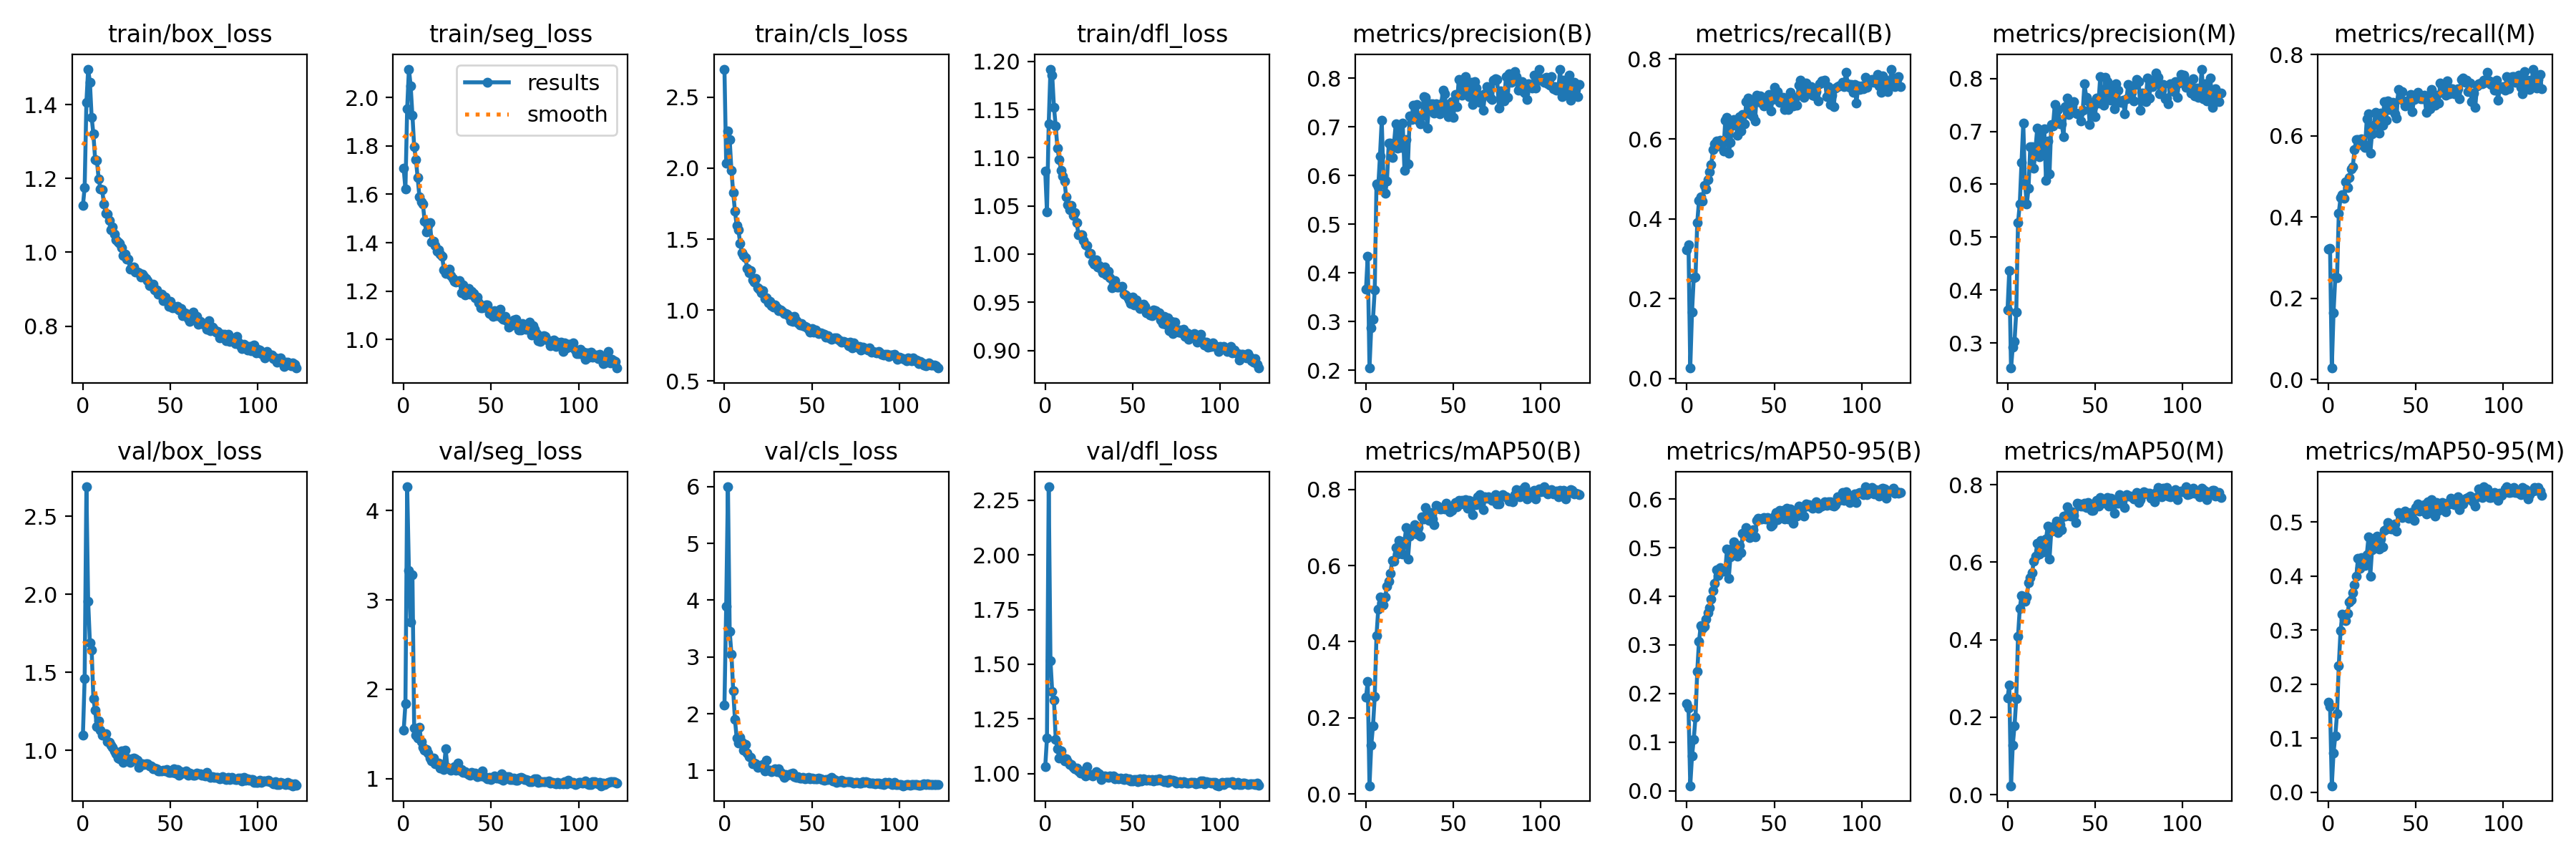

Source data for this figure (header and first rows):
epoch, train/box_loss, train/seg_loss, train/cls_loss, train/dfl_loss, metrics/precision(B), metrics/recall(B), metrics/mAP50(B), metrics/mAP50-95(B), metrics/precision(M), metrics/recall(M), metrics/mAP50(M), metrics/mAP50-95(M), val/box_loss, val/seg_loss, val/cls_loss, val/dfl_loss, lr/pg0, lr/pg1, lr/pg2
0, 1.127, 1.706, 2.698, 1.086, 0.3664, 0.3216, 0.2538, 0.179, 0.3625, 0.3218, 0.2501, 0.1664, 1.098, 1.542, 2.149, 1.031, 0.07685, 0.00992, 0.00992
1, 1.176, 1.622, 2.036, 1.044, 0.4348, 0.3356, 0.2959, 0.1707, 0.4376, 0.3234, 0.2823, 0.1592, 1.46, 1.836, 3.898, 1.162, 0.05342, 0.01982, 0.01982
2, 1.407, 1.953, 2.262, 1.135, 0.2046, 0.02628, 0.02191, 0.01052, 0.2527, 0.02813, 0.023, 0.01174, 2.69, 4.267, 5.998, 2.311, 0.02989, 0.02962, 0.02962
3, 1.496, 2.117, 2.2, 1.192, 0.2876, 0.1657, 0.1275, 0.07147, 0.2923, 0.1647, 0.1277, 0.07268, 1.955, 3.333, 3.451, 1.516, 0.02955, 0.02955, 0.02955
4, 1.461, 2.047, 1.984, 1.186, 0.3048, 0.2521, 0.1783, 0.106, 0.3036, 0.2518, 0.1773, 0.1041, 1.691, 2.754, 3.052, 1.375, 0.02955, 0.02955, 0.02955
5, 1.366, 1.927, 1.828, 1.152, 0.3653, 0.2541, 0.2558, 0.1513, 0.3591, 0.2498, 0.2476, 0.1455, 1.644, 3.284, 2.407, 1.338, 0.02941, 0.02941, 0.02941
6, 1.32, 1.796, 1.698, 1.133, 0.5825, 0.3912, 0.4153, 0.2459, 0.5272, 0.4095, 0.4092, 0.2346, 1.33, 1.569, 1.899, 1.158, 0.02926, 0.02926, 0.02926
7, 1.252, 1.743, 1.594, 1.11, 0.5763, 0.4457, 0.4847, 0.308, 0.5627, 0.4475, 0.4802, 0.2987, 1.256, 1.488, 1.57, 1.113, 0.02911, 0.02911, 0.02911
8, 1.248, 1.668, 1.565, 1.098, 0.6406, 0.4542, 0.5171, 0.339, 0.6417, 0.4551, 0.5141, 0.329, 1.15, 1.459, 1.487, 1.072, 0.02896, 0.02896, 0.02896
9, 1.2, 1.591, 1.468, 1.087, 0.7134, 0.4447, 0.5015, 0.3333, 0.7159, 0.446, 0.5061, 0.32, 1.189, 1.579, 1.581, 1.105, 0.02881, 0.02881, 0.02881
10, 1.172, 1.568, 1.406, 1.081, 0.5939, 0.4838, 0.4975, 0.3385, 0.6024, 0.4874, 0.4997, 0.3182, 1.127, 1.418, 1.491, 1.075, 0.02866, 0.02866, 0.02866
11, 1.169, 1.559, 1.382, 1.076, 0.5637, 0.4748, 0.5171, 0.3526, 0.5622, 0.4723, 0.5091, 0.3315, 1.095, 1.351, 1.362, 1.058, 0.02851, 0.02851, 0.02851
12, 1.132, 1.488, 1.367, 1.059, 0.5891, 0.4982, 0.5463, 0.3663, 0.5921, 0.497, 0.5465, 0.3517, 1.097, 1.323, 1.454, 1.067, 0.02837, 0.02837, 0.02837
13, 1.106, 1.444, 1.295, 1.051, 0.6664, 0.5175, 0.5585, 0.3758, 0.6708, 0.5177, 0.5603, 0.356, 1.108, 1.328, 1.306, 1.056, 0.02822, 0.02822, 0.02822
14, 1.104, 1.472, 1.262, 1.046, 0.6662, 0.5357, 0.5799, 0.3947, 0.6708, 0.5241, 0.5722, 0.3695, 1.057, 1.288, 1.242, 1.042, 0.02807, 0.02807, 0.02807
15, 1.087, 1.482, 1.277, 1.051, 0.6363, 0.5724, 0.6139, 0.412, 0.63, 0.5658, 0.6019, 0.3837, 1.052, 1.228, 1.232, 1.043, 0.02792, 0.02792, 0.02792
16, 1.061, 1.403, 1.212, 1.04, 0.6648, 0.5871, 0.612, 0.427, 0.6682, 0.5913, 0.6161, 0.3997, 1.032, 1.197, 1.114, 1.03, 0.02777, 0.02777, 0.02777
17, 1.068, 1.405, 1.198, 1.043, 0.7061, 0.5946, 0.6474, 0.4546, 0.7063, 0.5908, 0.6484, 0.4335, 1.02, 1.231, 1.129, 1.023, 0.02762, 0.02762, 0.02762
18, 1.049, 1.387, 1.223, 1.033, 0.6565, 0.5823, 0.6301, 0.4425, 0.6523, 0.5786, 0.6212, 0.4139, 0.9966, 1.169, 1.12, 1.025, 0.02747, 0.02747, 0.02747
19, 1.033, 1.364, 1.156, 1.02, 0.6994, 0.5962, 0.6661, 0.4592, 0.6966, 0.5918, 0.6568, 0.4337, 0.9778, 1.173, 1.061, 1.014, 0.02733, 0.02733, 0.02733
20, 1.028, 1.37, 1.145, 1.02, 0.6576, 0.5857, 0.6514, 0.4553, 0.6615, 0.5802, 0.6472, 0.4208, 0.9484, 1.172, 1.064, 1.001, 0.02718, 0.02718, 0.02718
21, 1.025, 1.353, 1.122, 1.02, 0.7075, 0.569, 0.6307, 0.4515, 0.7042, 0.5706, 0.6267, 0.4193, 0.9464, 1.117, 1.087, 1.003, 0.02703, 0.02703, 0.02703
22, 1.013, 1.344, 1.135, 1.014, 0.6102, 0.6459, 0.6638, 0.4523, 0.607, 0.6418, 0.6595, 0.4393, 0.9948, 1.16, 1.107, 1.012, 0.02688, 0.02688, 0.02688
23, 0.9905, 1.288, 1.082, 1.01, 0.674, 0.6532, 0.6991, 0.4965, 0.6824, 0.6545, 0.6936, 0.4729, 0.9247, 1.103, 0.9964, 0.9897, 0.02673, 0.02673, 0.02673
24, 0.9951, 1.274, 1.084, 1.009, 0.6245, 0.5635, 0.6172, 0.437, 0.62, 0.5577, 0.6073, 0.4, 1.002, 1.332, 1.177, 1.031, 0.02659, 0.02659, 0.02659
25, 0.9821, 1.286, 1.051, 1.001, 0.7217, 0.5916, 0.677, 0.4815, 0.713, 0.6049, 0.6803, 0.4486, 0.9495, 1.127, 1.003, 0.9974, 0.02644, 0.02644, 0.02644
26, 0.9816, 1.291, 1.061, 1, 0.715, 0.6338, 0.6927, 0.4984, 0.7108, 0.6253, 0.6829, 0.4639, 0.9335, 1.11, 1.004, 0.9972, 0.02629, 0.02629, 0.02629
27, 0.955, 1.264, 1.032, 0.9914, 0.7445, 0.6489, 0.6946, 0.5123, 0.7507, 0.658, 0.6956, 0.4718, 0.9247, 1.097, 0.9832, 0.9899, 0.02614, 0.02614, 0.02614
28, 0.9588, 1.253, 1.021, 0.9892, 0.7172, 0.6369, 0.7071, 0.5034, 0.7196, 0.6354, 0.7058, 0.4746, 0.9477, 1.11, 0.9989, 0.997, 0.02599, 0.02599, 0.02599
29, 0.9611, 1.242, 1.034, 0.9943, 0.7452, 0.6088, 0.6827, 0.4819, 0.7416, 0.6055, 0.6757, 0.4503, 0.9502, 1.136, 1.032, 1.009, 0.02584, 0.02584, 0.02584
30, 0.9471, 1.239, 1.015, 0.9863, 0.7134, 0.6553, 0.6991, 0.5047, 0.7136, 0.6558, 0.6969, 0.4682, 0.9437, 1.095, 0.9748, 1.002, 0.02569, 0.02569, 0.02569
31, 0.9464, 1.24, 0.9973, 0.9879, 0.7056, 0.6195, 0.6775, 0.4897, 0.7143, 0.625, 0.6841, 0.4536, 0.937, 1.174, 1.035, 0.9998, 0.02555, 0.02555, 0.02555
32, 0.9438, 1.244, 1.002, 0.9841, 0.7219, 0.661, 0.7281, 0.529, 0.69, 0.6841, 0.719, 0.4844, 0.889, 1.092, 0.9698, 0.9731, 0.0254, 0.0254, 0.0254
33, 0.9323, 1.193, 0.9886, 0.9807, 0.7617, 0.6369, 0.7224, 0.5259, 0.7465, 0.6378, 0.7179, 0.4871, 0.9127, 1.1, 0.9368, 0.9856, 0.02525, 0.02525, 0.02525
34, 0.9402, 1.226, 0.974, 0.9863, 0.7604, 0.6931, 0.752, 0.5411, 0.7629, 0.6864, 0.7434, 0.4992, 0.9125, 1.071, 0.8817, 0.9894, 0.0251, 0.0251, 0.0251
35, 0.9346, 1.184, 0.9747, 0.9781, 0.6975, 0.7029, 0.7378, 0.5288, 0.7321, 0.6642, 0.7204, 0.4884, 0.9071, 1.078, 0.927, 0.9873, 0.02495, 0.02495, 0.02495
36, 0.9299, 1.192, 0.9695, 0.982, 0.7417, 0.6626, 0.7176, 0.5213, 0.7499, 0.6641, 0.7182, 0.4876, 0.9113, 1.064, 0.9155, 0.9834, 0.0248, 0.0248, 0.0248
37, 0.924, 1.212, 0.9555, 0.9751, 0.7476, 0.6895, 0.7401, 0.5282, 0.7461, 0.6825, 0.7305, 0.492, 0.9155, 1.048, 0.9299, 0.988, 0.02465, 0.02465, 0.02465
38, 0.9088, 1.187, 0.9238, 0.9648, 0.7479, 0.6561, 0.722, 0.5369, 0.7562, 0.6536, 0.7209, 0.4968, 0.8997, 1.036, 0.9461, 0.9864, 0.0245, 0.0245, 0.0245
39, 0.9093, 1.2, 0.9197, 0.9669, 0.7288, 0.6447, 0.7071, 0.5225, 0.734, 0.6437, 0.7024, 0.4829, 0.9019, 1.071, 0.9493, 0.9903, 0.02436, 0.02436, 0.02436
40, 0.9143, 1.19, 0.9546, 0.9726, 0.7478, 0.7092, 0.7573, 0.5563, 0.7327, 0.7132, 0.7521, 0.5172, 0.8833, 1.048, 0.8892, 0.9767, 0.02421, 0.02421, 0.02421
41, 0.8975, 1.172, 0.9226, 0.9655, 0.7396, 0.6939, 0.757, 0.5603, 0.7338, 0.6913, 0.7494, 0.5148, 0.8854, 1.061, 0.8833, 0.9786, 0.02406, 0.02406, 0.02406
42, 0.8973, 1.176, 0.9104, 0.966, 0.7266, 0.7078, 0.7491, 0.5582, 0.7199, 0.7087, 0.7447, 0.508, 0.8806, 1.026, 0.8955, 0.978, 0.02391, 0.02391, 0.02391
43, 0.8856, 1.152, 0.8954, 0.9659, 0.7469, 0.6904, 0.7495, 0.5582, 0.7404, 0.6852, 0.7444, 0.5143, 0.8695, 1.037, 0.8685, 0.981, 0.02376, 0.02376, 0.02376
44, 0.8859, 1.131, 0.9045, 0.9668, 0.7746, 0.6823, 0.7531, 0.5613, 0.79, 0.6733, 0.7524, 0.5212, 0.8681, 1.034, 0.8619, 0.9764, 0.02362, 0.02362, 0.02362
45, 0.8865, 1.132, 0.8881, 0.9585, 0.7681, 0.6895, 0.7487, 0.5584, 0.7642, 0.6853, 0.7402, 0.5105, 0.8654, 1.088, 0.8748, 0.9728, 0.02347, 0.02347, 0.02347
46, 0.8683, 1.135, 0.8849, 0.9577, 0.7338, 0.704, 0.764, 0.562, 0.7581, 0.683, 0.7533, 0.5071, 0.8729, 1.022, 0.8533, 0.9796, 0.02332, 0.02332, 0.02332
47, 0.8796, 1.142, 0.8791, 0.9557, 0.7211, 0.7114, 0.7509, 0.5578, 0.7133, 0.7019, 0.7403, 0.5182, 0.8667, 1.016, 0.8669, 0.9716, 0.02317, 0.02317, 0.02317
48, 0.869, 1.144, 0.8662, 0.9522, 0.7471, 0.6695, 0.7415, 0.5449, 0.7531, 0.6594, 0.7338, 0.5071, 0.8746, 0.9978, 0.8786, 0.9759, 0.02302, 0.02302, 0.02302
49, 0.8535, 1.108, 0.8455, 0.9488, 0.7518, 0.6981, 0.7447, 0.5471, 0.7463, 0.689, 0.7336, 0.5027, 0.8581, 1.018, 0.8589, 0.966, 0.02287, 0.02287, 0.02287
50, 0.8676, 1.115, 0.87, 0.9553, 0.7189, 0.729, 0.7563, 0.565, 0.7272, 0.6938, 0.7457, 0.5267, 0.8568, 0.9922, 0.8681, 0.967, 0.02272, 0.02272, 0.02272
51, 0.8491, 1.095, 0.846, 0.947, 0.7657, 0.7121, 0.7663, 0.5717, 0.7635, 0.7076, 0.7595, 0.534, 0.8593, 1.008, 0.8528, 0.9725, 0.02258, 0.02258, 0.02258
52, 0.8536, 1.121, 0.8592, 0.9523, 0.7417, 0.7177, 0.754, 0.5581, 0.754, 0.6968, 0.7446, 0.5208, 0.8811, 1.032, 0.852, 0.9741, 0.02243, 0.02243, 0.02243
53, 0.8494, 1.1, 0.8429, 0.9468, 0.7973, 0.6906, 0.7711, 0.576, 0.8034, 0.6905, 0.7675, 0.5215, 0.8526, 1.01, 0.8587, 0.9638, 0.02228, 0.02228, 0.02228
54, 0.8532, 1.107, 0.8318, 0.9433, 0.7682, 0.694, 0.7613, 0.5708, 0.763, 0.6913, 0.7574, 0.5212, 0.8774, 1.012, 0.8635, 0.9766, 0.02213, 0.02213, 0.02213
55, 0.8447, 1.126, 0.8365, 0.9455, 0.7656, 0.7034, 0.7713, 0.577, 0.7499, 0.7, 0.7612, 0.5324, 0.8402, 0.9982, 0.8503, 0.9672, 0.02198, 0.02198, 0.02198
56, 0.8486, 1.091, 0.8361, 0.948, 0.7933, 0.6743, 0.762, 0.5591, 0.8027, 0.6579, 0.7518, 0.5152, 0.8645, 1.051, 0.836, 0.9753, 0.02183, 0.02183, 0.02183
57, 0.8281, 1.083, 0.8275, 0.9456, 0.8029, 0.6947, 0.7739, 0.5807, 0.7944, 0.6903, 0.7668, 0.5375, 0.8534, 0.9823, 0.832, 0.9744, 0.02168, 0.02168, 0.02168
58, 0.8355, 1.096, 0.8082, 0.9388, 0.7736, 0.673, 0.7499, 0.559, 0.7735, 0.6666, 0.7444, 0.5175, 0.852, 1.004, 0.8377, 0.9705, 0.02154, 0.02154, 0.02154
59, 0.8346, 1.078, 0.8176, 0.9403, 0.7622, 0.7174, 0.7718, 0.5792, 0.7591, 0.7138, 0.7641, 0.5422, 0.8688, 1.019, 0.8408, 0.9718, 0.02139, 0.02139, 0.02139
... 63 more rows
